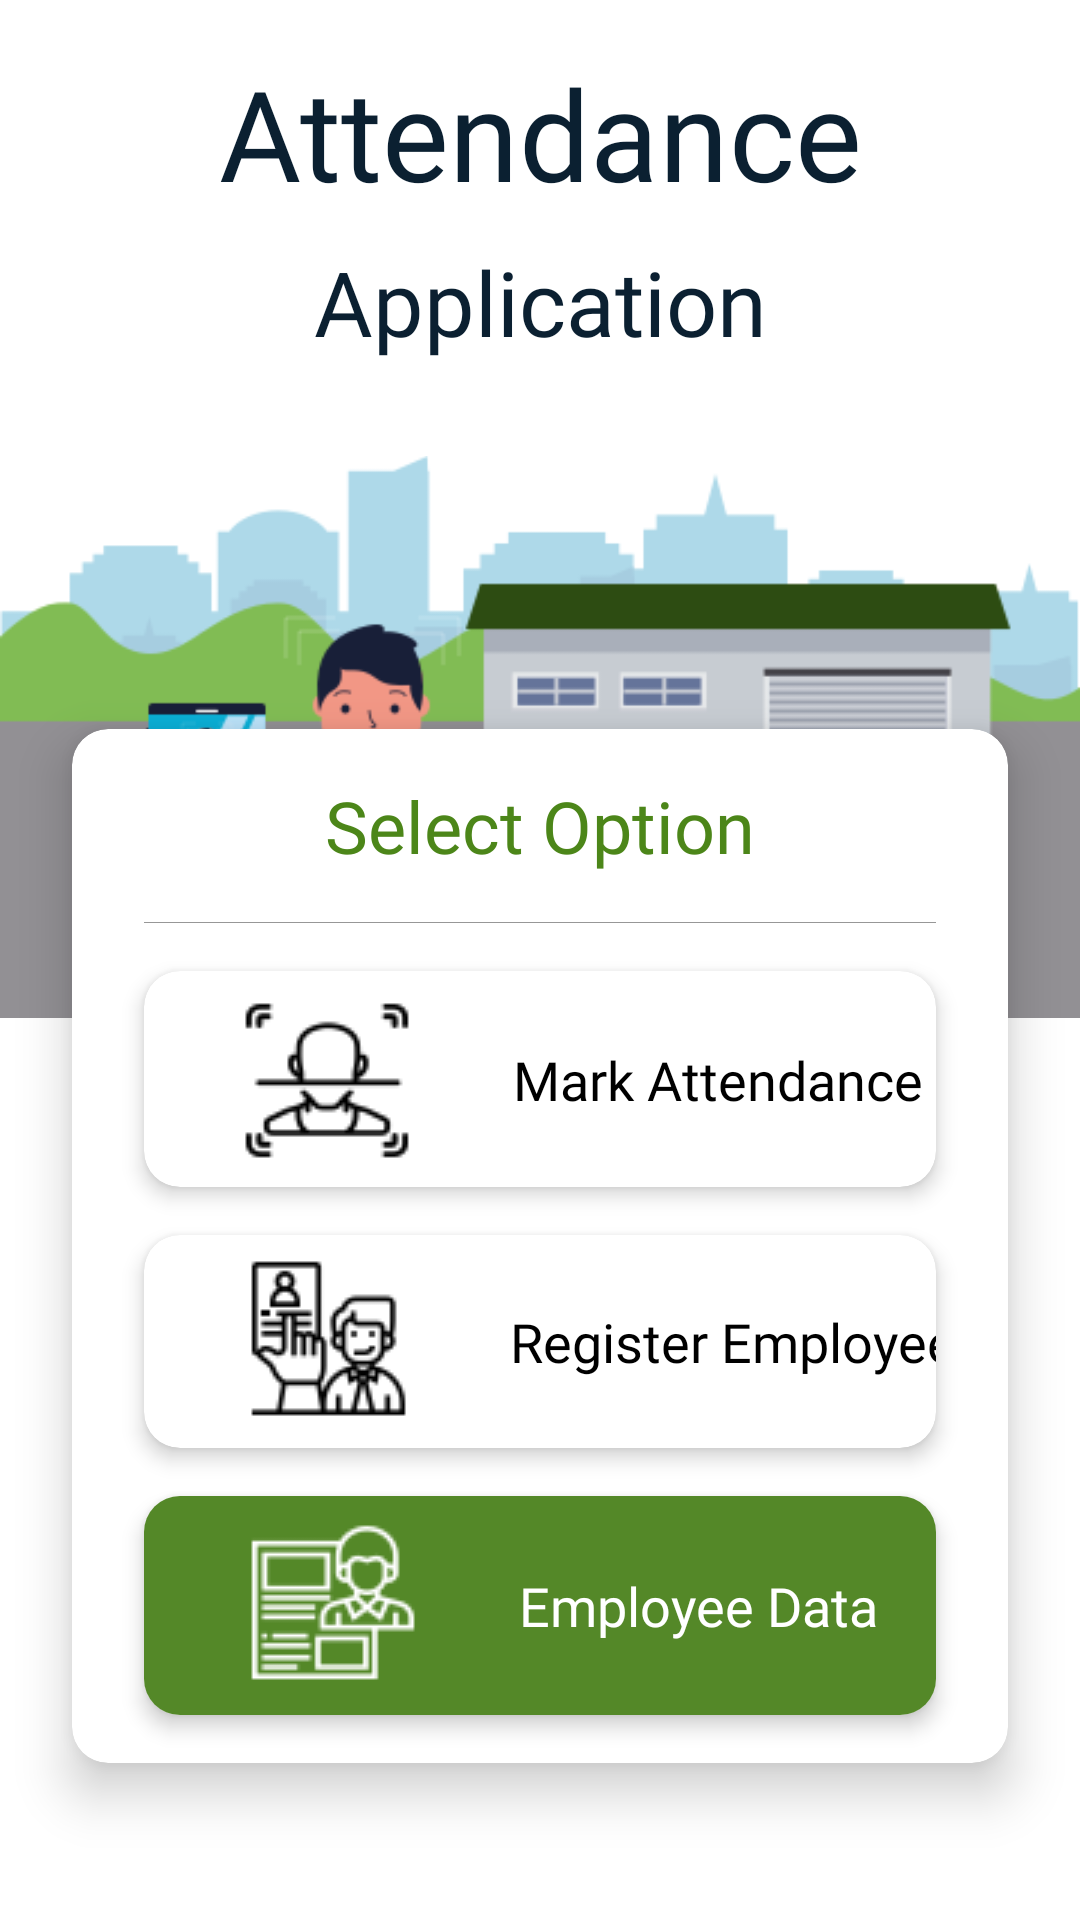

The Android layout XML behind this screen, and the referenced resources:
<!-- AndroidManifest.xml: application theme AppTheme -->
<!-- res/layout/fragment_employee_data.xml -->
<?xml version="1.0" encoding="utf-8"?>
<androidx.constraintlayout.widget.ConstraintLayout
    xmlns:android="http://schemas.android.com/apk/res/android"
    xmlns:app="http://schemas.android.com/apk/res-auto"
    xmlns:tools="http://schemas.android.com/tools"
    android:layout_width="match_parent"
    android:layout_height="match_parent"
    android:background="@color/colorAccent"
    tools:context=".fragments.DeviceLoginFragment">

    <TextView
        android:id="@+id/textView5"
        android:layout_width="wrap_content"
        android:layout_height="wrap_content"
        android:layout_marginTop="16dp"
        android:fontFamily="@font/lato"
        android:text="@string/title_1"
        android:textColor="@color/colorDarkTitle"
        android:textSize="42sp"
        android:textStyle="normal"
        app:layout_constraintEnd_toEndOf="parent"
        app:layout_constraintStart_toStartOf="parent"
        app:layout_constraintTop_toTopOf="parent" />

    <TextView
        android:id="@+id/textView4"
        android:layout_width="wrap_content"
        android:layout_height="wrap_content"
        android:layout_marginTop="8dp"
        android:fontFamily="@font/lato_light"
        android:text="@string/title_2"
        android:textColor="@color/colorDarkTitle"
        android:textSize="30sp"
        app:layout_constraintEnd_toEndOf="parent"
        app:layout_constraintStart_toStartOf="parent"
        app:layout_constraintTop_toBottomOf="@+id/textView5" />

    <ImageView
        android:id="@+id/imageView2"
        android:layout_width="wrap_content"
        android:layout_height="wrap_content"
        android:src="@drawable/background"
        app:layout_constraintEnd_toEndOf="parent"
        app:layout_constraintStart_toStartOf="parent"
        app:layout_constraintTop_toBottomOf="@+id/textView4" />

    <androidx.cardview.widget.CardView
        android:layout_width="0dp"
        android:layout_height="wrap_content"
        android:layout_marginStart="24dp"
        android:layout_marginTop="70dp"
        android:layout_marginEnd="24dp"
        app:cardCornerRadius="12dp"
        app:cardElevation="10dp"
        app:layout_constraintBottom_toBottomOf="parent"
        app:layout_constraintEnd_toEndOf="parent"
        app:layout_constraintStart_toStartOf="parent"
        app:layout_constraintTop_toBottomOf="@+id/textView4">

        <androidx.constraintlayout.widget.ConstraintLayout
            android:layout_width="match_parent"
            android:layout_height="match_parent">

            <TextView
                android:id="@+id/textView6"
                android:layout_width="wrap_content"
                android:layout_height="wrap_content"
                android:layout_marginTop="16dp"
                android:fontFamily="@font/lato"
                android:text="Select Option"
                android:textColor="@color/colorPrimaryText"
                android:textSize="24sp"
                app:layout_constraintEnd_toEndOf="parent"
                app:layout_constraintStart_toStartOf="parent"
                app:layout_constraintTop_toTopOf="parent" />

            <View
                android:id="@+id/view"
                android:layout_width="0dp"
                android:layout_height="0.03dp"
                android:layout_marginStart="24dp"
                android:layout_marginTop="16dp"
                android:layout_marginEnd="24dp"
                android:background="@color/colorDivider"
                app:layout_constraintEnd_toEndOf="parent"
                app:layout_constraintStart_toStartOf="parent"
                app:layout_constraintTop_toBottomOf="@+id/textView6" />

            <androidx.cardview.widget.CardView
                android:id="@+id/cardView"
                android:layout_width="0dp"
                android:layout_height="wrap_content"
                android:layout_marginStart="24dp"
                android:layout_marginTop="16dp"
                android:layout_marginEnd="24dp"
                app:cardCornerRadius="12dp"
                app:cardElevation="4dp"
                app:layout_constraintEnd_toEndOf="parent"
                app:layout_constraintHorizontal_bias="0.0"
                app:layout_constraintStart_toStartOf="parent"
                app:layout_constraintTop_toBottomOf="@+id/view">

                <androidx.constraintlayout.widget.ConstraintLayout
                    android:layout_width="match_parent"
                    android:layout_height="match_parent">

                    <ImageView
                        android:id="@+id/imageView3"
                        android:layout_width="wrap_content"
                        android:layout_height="wrap_content"
                        android:layout_marginStart="32dp"
                        android:layout_marginTop="8dp"
                        android:layout_marginBottom="8dp"
                        android:src="@drawable/mark_attendance_icon"
                        app:layout_constraintBottom_toBottomOf="parent"
                        app:layout_constraintStart_toStartOf="parent"
                        app:layout_constraintTop_toTopOf="parent" />

                    <TextView
                        android:id="@+id/textView10"
                        android:layout_width="wrap_content"
                        android:layout_height="wrap_content"
                        android:layout_marginStart="32dp"
                        android:fontFamily="@font/lato"
                        android:text="Mark Attendance"
                        android:textColor="@color/colorDark"
                        android:textSize="18sp"
                        app:layout_constraintBottom_toBottomOf="@+id/imageView3"
                        app:layout_constraintStart_toEndOf="@+id/imageView3"
                        app:layout_constraintTop_toTopOf="@+id/imageView3" />
                </androidx.constraintlayout.widget.ConstraintLayout>
            </androidx.cardview.widget.CardView>

            <androidx.cardview.widget.CardView
                android:id="@+id/cardView2"
                android:layout_width="0dp"
                android:layout_height="wrap_content"
                android:layout_marginTop="16dp"
                app:cardCornerRadius="12dp"
                app:cardElevation="4dp"
                app:layout_constraintEnd_toEndOf="@+id/cardView"
                app:layout_constraintStart_toStartOf="@+id/cardView"
                app:layout_constraintTop_toBottomOf="@+id/cardView">

                <androidx.constraintlayout.widget.ConstraintLayout
                    android:layout_width="match_parent"
                    android:layout_height="match_parent">

                    <ImageView
                        android:id="@+id/imageView4"
                        android:layout_width="wrap_content"
                        android:layout_height="wrap_content"
                        android:layout_marginStart="32dp"
                        android:layout_marginTop="8dp"
                        android:layout_marginBottom="8dp"
                        android:src="@drawable/register_employee_icon"
                        app:layout_constraintBottom_toBottomOf="parent"
                        app:layout_constraintStart_toStartOf="parent"
                        app:layout_constraintTop_toTopOf="parent" />

                    <TextView
                        android:id="@+id/textView11"
                        android:layout_width="wrap_content"
                        android:layout_height="wrap_content"
                        android:layout_marginStart="32dp"
                        android:fontFamily="@font/lato"
                        android:text="Register Employee"
                        android:textColor="@color/colorDark"
                        android:textSize="18sp"
                        app:layout_constraintBottom_toBottomOf="@+id/imageView4"
                        app:layout_constraintStart_toEndOf="@+id/imageView4"
                        app:layout_constraintTop_toTopOf="@+id/imageView4" />
                </androidx.constraintlayout.widget.ConstraintLayout>
            </androidx.cardview.widget.CardView>

            <androidx.cardview.widget.CardView
                android:layout_width="0dp"
                android:layout_height="wrap_content"
                android:layout_marginTop="16dp"
                android:layout_marginBottom="16dp"
                app:cardCornerRadius="12dp"
                app:cardElevation="4dp"
                app:layout_constraintBottom_toBottomOf="parent"
                app:layout_constraintEnd_toEndOf="@+id/cardView2"
                app:layout_constraintStart_toStartOf="@+id/cardView2"
                app:layout_constraintTop_toBottomOf="@+id/cardView2">

                <androidx.constraintlayout.widget.ConstraintLayout
                    android:layout_width="match_parent"
                    android:layout_height="match_parent"
                    android:background="@color/colorPrimaryButton">

                    <ImageView
                        android:id="@+id/imageView5"
                        android:layout_width="wrap_content"
                        android:layout_height="wrap_content"
                        android:layout_marginStart="32dp"
                        android:layout_marginTop="8dp"
                        android:layout_marginBottom="8dp"
                        android:src="@drawable/employee_data_icon_selected"
                        app:layout_constraintBottom_toBottomOf="parent"
                        app:layout_constraintStart_toStartOf="parent"
                        app:layout_constraintTop_toTopOf="parent" />

                    <TextView
                        android:id="@+id/textView12"
                        android:layout_width="wrap_content"
                        android:layout_height="wrap_content"
                        android:layout_marginStart="32dp"
                        android:fontFamily="@font/lato"
                        android:text="Employee Data"
                        android:textColor="@color/colorAccent"
                        android:textSize="18sp"
                        app:layout_constraintBottom_toBottomOf="@+id/imageView5"
                        app:layout_constraintStart_toEndOf="@+id/imageView5"
                        app:layout_constraintTop_toTopOf="@+id/imageView5" />
                </androidx.constraintlayout.widget.ConstraintLayout>
            </androidx.cardview.widget.CardView>

        </androidx.constraintlayout.widget.ConstraintLayout>
    </androidx.cardview.widget.CardView>

</androidx.constraintlayout.widget.ConstraintLayout>
<!-- resources referenced by this layout -->
<resources>
  <color name="colorAccent">#ffffff</color>
  <color name="colorDark">#000000</color>
  <color name="colorDarkTitle">#0b2031</color>
  <color name="colorDivider">#979797</color>
  <color name="colorPrimaryButton">#548828</color>
  <color name="colorPrimaryText">#4c8619</color>
  <!-- drawable background: png bitmap (drawable, 20284 bytes) -->
  <!-- drawable employee_data_icon_selected: png bitmap (drawable, 1989 bytes) -->
  <!-- drawable mark_attendance_icon: png bitmap (drawable, 1817 bytes) -->
  <!-- drawable register_employee_icon: png bitmap (drawable, 2348 bytes) -->
  <string name="title_1">Attendance</string>
  <string name="title_2">Application</string>
  <style name="AppTheme" parent="Theme.AppCompat.Light.NoActionBar">
          
          <item name="colorPrimary">@color/colorPrimary</item>
          <item name="colorPrimaryDark">@color/colorPrimaryDark</item>
          <item name="colorAccent">@color/colorAccent</item>
      </style>
  <color name="colorPrimary">#2d4c12</color>
  <color name="colorPrimaryDark">#548828</color>
</resources>
